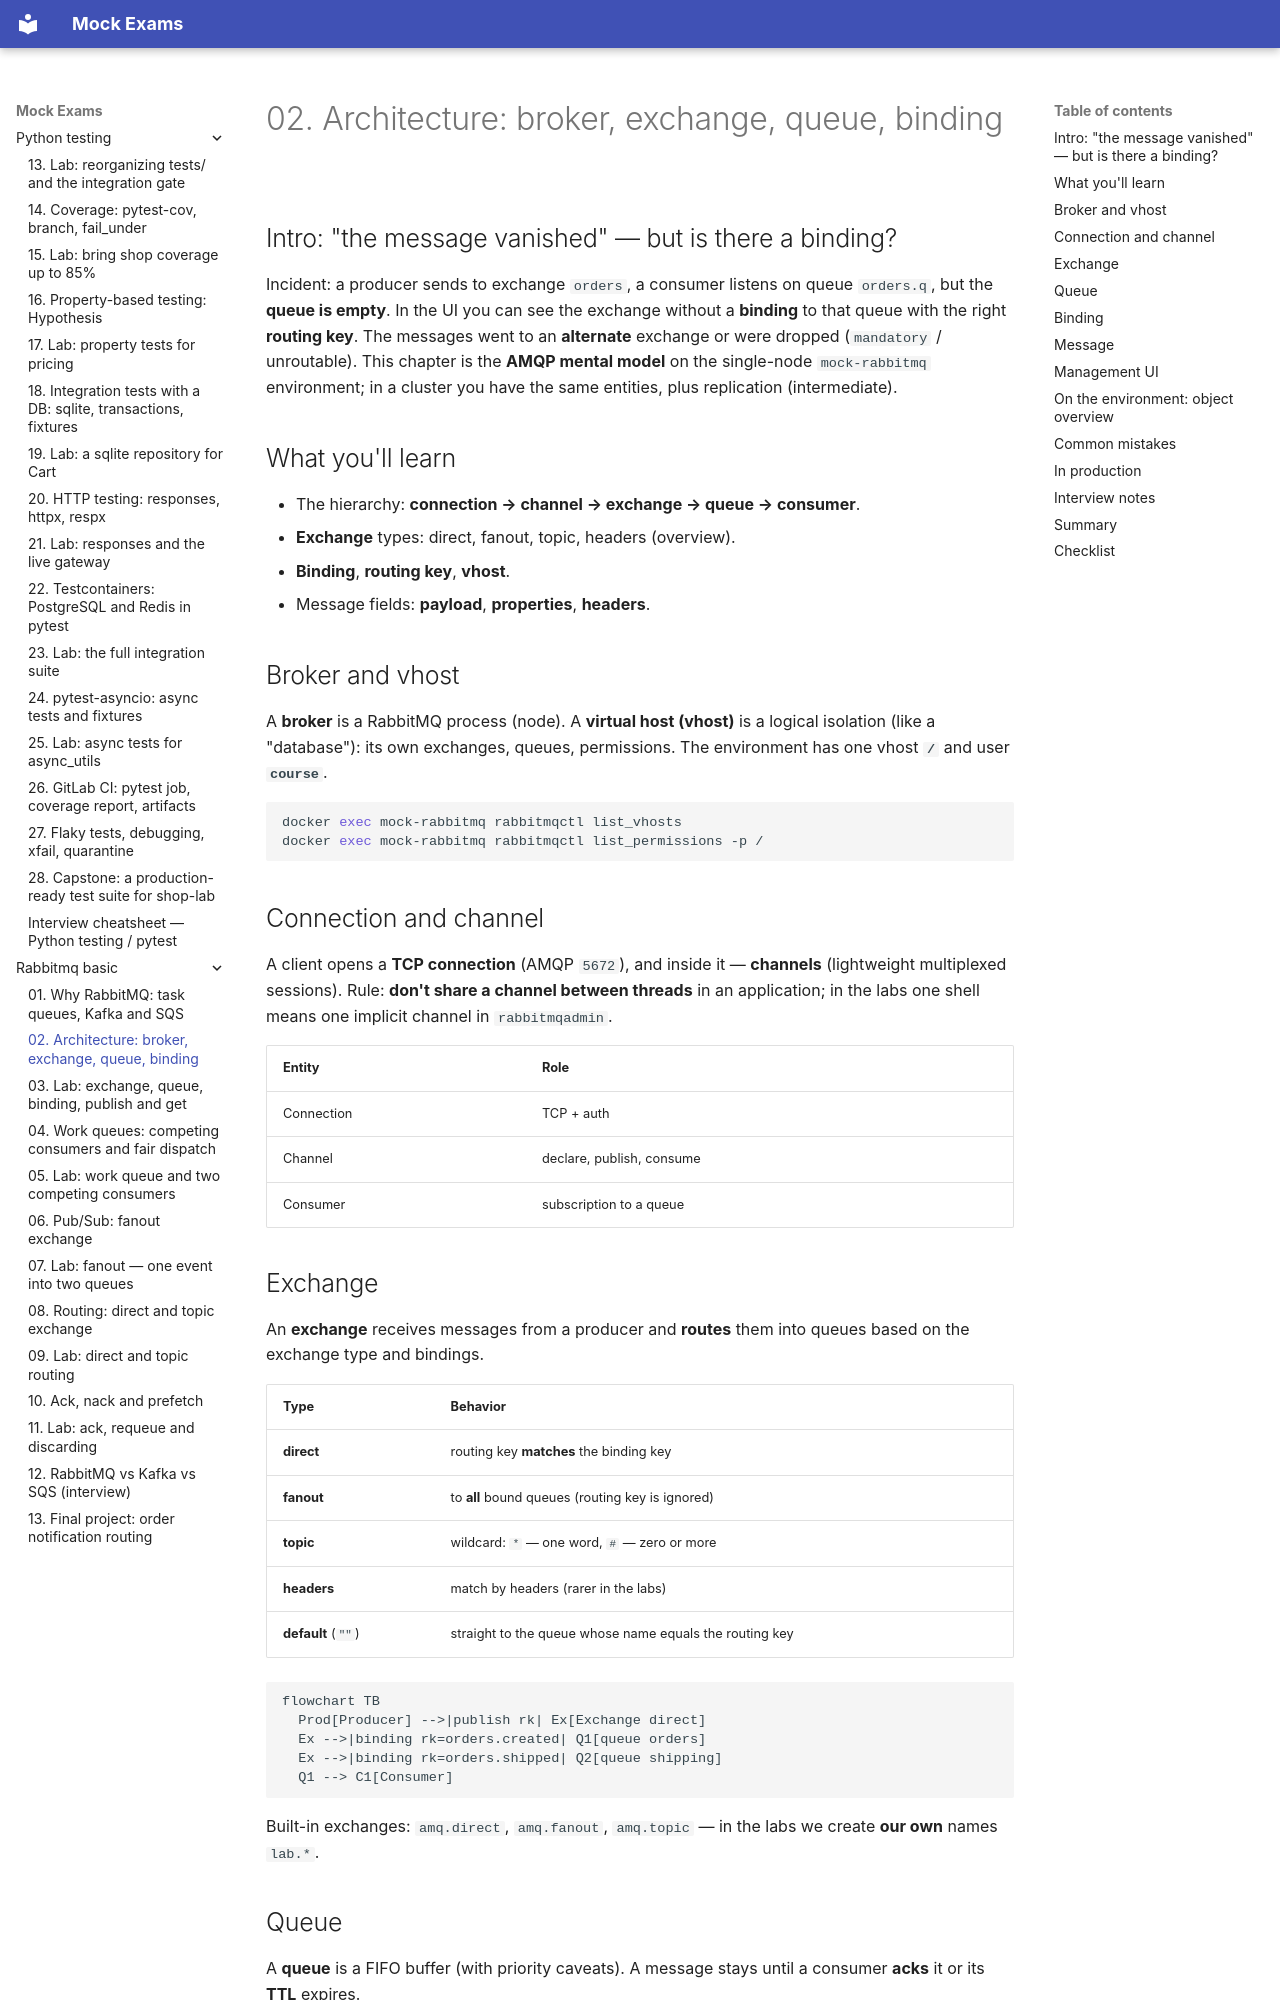

repository: FedorArbuzov/mock-exams · page: rabbitmq-basic/02-architecture/index.html · generator: mkdocs

# 02. Architecture: broker, exchange, queue, binding

## Intro: "the message vanished" — but is there a binding?

Incident: a producer sends to exchange `orders`, a consumer listens on queue `orders.q`, but the **queue is empty**. In the UI you can see the exchange without a **binding** to that queue with the right **routing key**. The messages went to an **alternate** exchange or were dropped (`mandatory` / unroutable). This chapter is the **AMQP mental model** on the single-node `mock-rabbitmq` environment; in a cluster you have the same entities, plus replication (intermediate).

## What you'll learn

- The hierarchy: **connection → channel → exchange → queue → consumer**.
- **Exchange** types: direct, fanout, topic, headers (overview).
- **Binding**, **routing key**, **vhost**.
- Message fields: **payload**, **properties**, **headers**.

## Broker and vhost

A **broker** is a RabbitMQ process (node). A **virtual host (vhost)** is a logical isolation (like a "database"): its own exchanges, queues, permissions. The environment has one vhost **`/`** and user **`course`**.

```bash
docker exec mock-rabbitmq rabbitmqctl list_vhosts
docker exec mock-rabbitmq rabbitmqctl list_permissions -p /
```

## Connection and channel

A client opens a **TCP connection** (AMQP `5672`), and inside it — **channels** (lightweight multiplexed sessions). Rule: **don't share a channel between threads** in an application; in the labs one shell means one implicit channel in `rabbitmqadmin`.

| Entity | Role |
|----------|------|
| Connection | TCP + auth |
| Channel | declare, publish, consume |
| Consumer | subscription to a queue |

## Exchange

An **exchange** receives messages from a producer and **routes** them into queues based on the exchange type and bindings.

| Type | Behavior |
|-----|-----------|
| **direct** | routing key **matches** the binding key |
| **fanout** | to **all** bound queues (routing key is ignored) |
| **topic** | wildcard: `*` — one word, `#` — zero or more |
| **headers** | match by headers (rarer in the labs) |
| **default** (`""`) | straight to the queue whose name equals the routing key |

```mermaid
flowchart TB
  Prod[Producer] -->|publish rk| Ex[Exchange direct]
  Ex -->|binding rk=orders.created| Q1[queue orders]
  Ex -->|binding rk=orders.shipped| Q2[queue shipping]
  Q1 --> C1[Consumer]
```

Built-in exchanges: `amq.direct`, `amq.fanout`, `amq.topic` — in the labs we create **our own** names `lab.*`.
